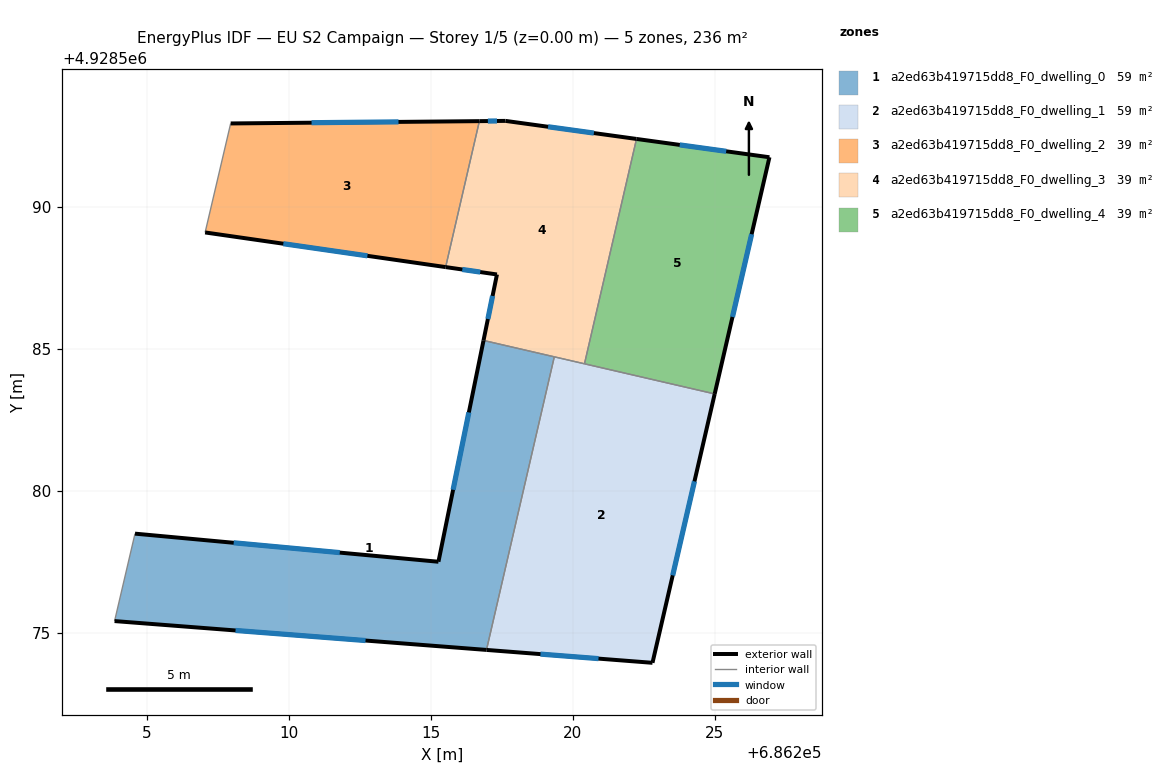
=== STOREY PLAN SPEC (per zone: floor XY polygon, exterior-wall plan segments, windows/doors) ===
zone 1: a2ed63b419715dd8_F0_dwelling_0  (58.9 m²)
  floor: (686219.35, 4928584.71) (686216.96, 4928574.39) (686203.86, 4928575.41) (686204.58, 4928578.49) (686215.27, 4928577.50) (686216.85, 4928585.29)
  exterior wall: (686203.86, 4928575.41) – (686216.96, 4928574.39)  [13.1 m]
    window: (686208.12, 4928575.07) – (686212.70, 4928574.72)  [4.8 m²]
  exterior wall: (686215.27, 4928577.50) – (686204.58, 4928578.49)  [10.7 m]
    window: (686211.79, 4928577.82) – (686208.05, 4928578.16)  [3.9 m²]
  exterior wall: (686216.85, 4928585.29) – (686215.27, 4928577.50)  [8.0 m]
    window: (686216.34, 4928582.76) – (686215.78, 4928580.03)  [2.9 m²]
  interior walls: 3
zone 2: a2ed63b419715dd8_F0_dwelling_1  (58.9 m²)
  floor: (686225.00, 4928583.41) (686222.81, 4928573.93) (686216.96, 4928574.39) (686219.35, 4928584.71)
  exterior wall: (686222.81, 4928573.93) – (686225.00, 4928583.41)  [9.7 m]
    window: (686223.52, 4928577.02) – (686224.29, 4928580.33)  [3.6 m²]
  exterior wall: (686216.96, 4928574.39) – (686222.81, 4928573.93)  [5.9 m]
    window: (686218.86, 4928574.24) – (686220.91, 4928574.08)  [2.2 m²]
  interior walls: 3
zone 3: a2ed63b419715dd8_F0_dwelling_2  (39.3 m²)
  floor: (686216.71, 4928593.02) (686215.52, 4928587.88) (686207.05, 4928589.09) (686207.95, 4928592.93)
  exterior wall: (686207.05, 4928589.09) – (686215.52, 4928587.88)  [8.6 m]
    window: (686209.80, 4928588.70) – (686212.76, 4928588.27)  [3.1 m²]
  exterior wall: (686216.71, 4928593.02) – (686207.95, 4928592.93)  [8.8 m]
    window: (686213.86, 4928592.99) – (686210.80, 4928592.96)  [3.2 m²]
  interior walls: 2
zone 4: a2ed63b419715dd8_F0_dwelling_3  (39.3 m²)
  floor: (686222.24, 4928592.39) (686220.41, 4928584.47) (686216.85, 4928585.29) (686217.33, 4928587.62) (686215.52, 4928587.88) (686216.71, 4928593.02) (686217.63, 4928593.03)
  exterior wall: (686222.24, 4928592.39) – (686217.63, 4928593.03)  [4.7 m]
    window: (686220.74, 4928592.60) – (686219.13, 4928592.82)  [1.7 m²]
  exterior wall: (686217.33, 4928587.62) – (686216.85, 4928585.29)  [2.4 m]
    window: (686217.17, 4928586.86) – (686217.01, 4928586.05)  [0.9 m²]
  exterior wall: (686215.52, 4928587.88) – (686217.33, 4928587.62)  [1.8 m]
    window: (686216.11, 4928587.79) – (686216.74, 4928587.70)  [0.7 m²]
  exterior wall: (686217.63, 4928593.03) – (686216.71, 4928593.02)  [0.9 m]
    window: (686217.33, 4928593.02) – (686217.01, 4928593.02)  [0.3 m²]
  interior walls: 4
zone 5: a2ed63b419715dd8_F0_dwelling_4  (39.3 m²)
  floor: (686226.93, 4928591.74) (686225.00, 4928583.41) (686220.41, 4928584.47) (686222.24, 4928592.39)
  exterior wall: (686226.93, 4928591.74) – (686222.24, 4928592.39)  [4.7 m]
    window: (686225.40, 4928591.95) – (686223.77, 4928592.18)  [1.7 m²]
  exterior wall: (686225.00, 4928583.41) – (686226.93, 4928591.74)  [8.6 m]
    window: (686225.63, 4928586.12) – (686226.30, 4928589.03)  [3.1 m²]
  interior walls: 2

=== DERIVED (storey summary) ===
Building: EU S2 Campaign
Storey: 1 of 5  (floor level z = 0.00 m)
Storey gross floor area: 235.7 m²
Zones on this storey: 5
  - a2ed63b419715dd8_F0_dwelling_0: floor 58.9 m²; exterior wall 31.8 m (95.5 m²); 3 window(s) 11.7 m²; WWR 12.2%
  - a2ed63b419715dd8_F0_dwelling_1: floor 58.9 m²; exterior wall 15.6 m (46.8 m²); 2 window(s) 5.7 m²; WWR 12.2%
  - a2ed63b419715dd8_F0_dwelling_2: floor 39.3 m²; exterior wall 17.3 m (52.0 m²); 2 window(s) 6.4 m²; WWR 12.2%
  - a2ed63b419715dd8_F0_dwelling_3: floor 39.3 m²; exterior wall 9.8 m (29.3 m²); 4 window(s) 3.6 m²; WWR 12.2%
  - a2ed63b419715dd8_F0_dwelling_4: floor 39.3 m²; exterior wall 13.3 m (39.9 m²); 2 window(s) 4.9 m²; WWR 12.2%
Zone adjacency (shared interzone walls):
  - a2ed63b419715dd8_F0_dwelling_0 ↔ a2ed63b419715dd8_F0_dwelling_1
  - a2ed63b419715dd8_F0_dwelling_0 ↔ a2ed63b419715dd8_F0_dwelling_3
  - a2ed63b419715dd8_F0_dwelling_1 ↔ a2ed63b419715dd8_F0_dwelling_3
  - a2ed63b419715dd8_F0_dwelling_1 ↔ a2ed63b419715dd8_F0_dwelling_4
  - a2ed63b419715dd8_F0_dwelling_2 ↔ a2ed63b419715dd8_F0_dwelling_3
  - a2ed63b419715dd8_F0_dwelling_3 ↔ a2ed63b419715dd8_F0_dwelling_4